Image classification data set "patches" (AlbertoPresta/Thesis on GitHub). Class labels (28): Amandinea punctata, Arthonia radiata, Caloplaca cerina, Candelariella reflexa, Candelariella xanthostigma, Chrysothrix candelaris, Diploicia canescens, Flavoparmelia caperata, Gyalolechia flavorubescens, Hyperphyscia adglutinata, Lecanora argentata, Lecanora carpinea, Lecanora chlarotera, Lecidella elaeochroma, Melanelixia glabratula, Parmotrema chinense, Pertusaria amara, Pertusaria pertusa, Phaeophyscia orbicularis, Physcia biziana, Physconia grisea, Punctelia subrudecta, Ramalina farinacea, Ramalina fastigiata, Xanthomendoza fallax, Xanthomendoza fulva, flavoparmenia soredians, rinodina sophonens.

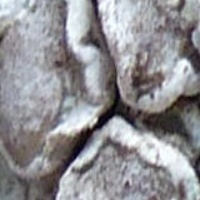
Label: Lecanora carpinea

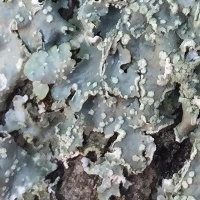
Label: Punctelia subrudecta

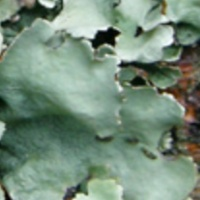
Label: Parmotrema chinense

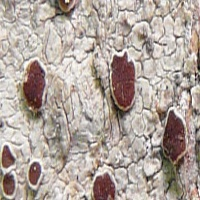
Label: Lecanora argentata

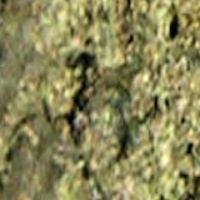
Label: Hyperphyscia adglutinata

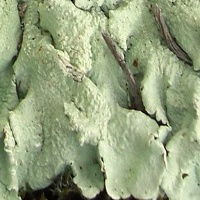
Label: Flavoparmelia caperata
